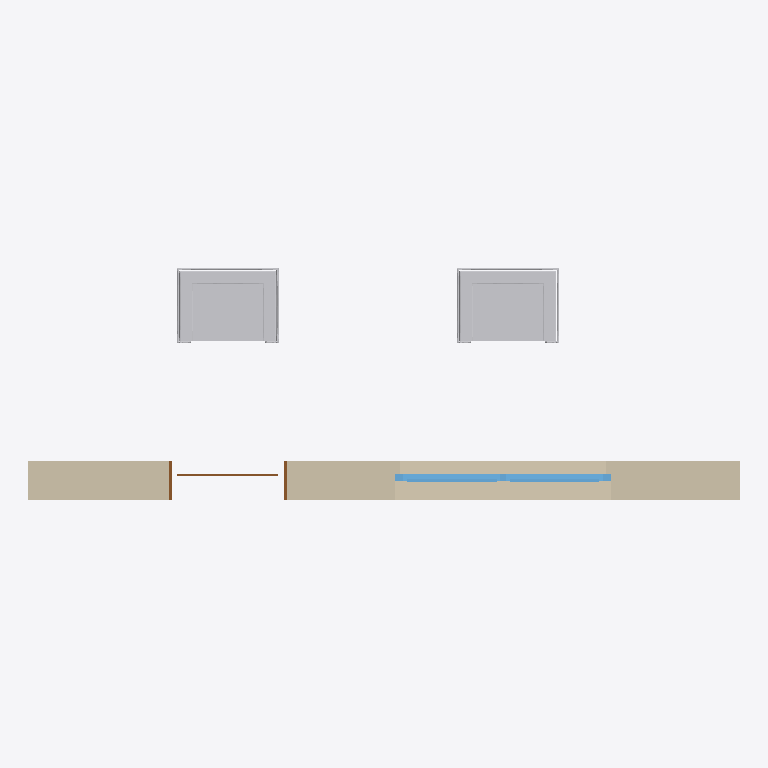
Plan cut of the same IFC building model at storey 'Ebene 0' (level 0.00 m, cut at 1.40 m), seen from above with north up, elements coloured by IFC class: 2 other elements (light grey), 1 wall (beige), 1 window (light blue), 1 door (brown). Cut surfaces are drawn darker.
Extent 6.6 m × 2.2 m × 3.0 m (x, y, z). Storeys (1): Ebene 0 at 0.00 m. Elements (5): 2 IfcFurnishingElement, 1 IfcDoor, 1 IfcWallStandardCase, 1 IfcWindow.

HEADER;
FILE_DESCRIPTION(('ViewDefinition [CoordinationView_V2.0]'),'2;1');
FILE_NAME('Projektnummer','2017-05-15T18:51:55',(''),(''),'The EXPRESS Data Manager Version 5.02.0100.07 : ','20150714_1515(x64) - Exporter 16.4.0.0 - Alterna','');
FILE_SCHEMA(('IFC2X3'));
ENDSEC;
DATA;
#100=IFCPROJECT('0VZEmKAFD2phhNMAlAJgvS',#41,'Projektnummer',$,$,'Projektname','Projektstatus',(#92),#87);
#7300=IFCSITE('0VZEmKAFD2phhNMAlAJgvU',#41,'Default',$,'',#7299,$,$,.ELEMENT.,(52,30,59,765625),(13,23,59,998626),0.0,$,$);
#110=IFCBUILDING('0VZEmKAFD2phhNMAlAJgvT',#41,'',$,$,#32,$,'',.ELEMENT.,$,$,#106);
#125=IFCBUILDINGSTOREY('0VZEmKAFD2phhNMAiriJ5k',#41,'Ebene 0',$,$,#124,$,'Ebene 0',.ELEMENT.,0.0);
#173=IFCWALLSTANDARDCASE('09ROgqv4LAteEdGPYnWjHs',#41,'Basiswand:MW 24.0 WD 12.0:375300',$,'Basiswand:MW 24.0 WD 12.0:3900',#142,#169,'375300');
#7279=IFCFURNISHINGELEMENT('2MGEtzq3z5$PnVs9Yktba0',#41,'Sessel - Klassiker (1):Sessel - Klassiker (1):383114',$,'Sessel - Klassiker (1)',#7278,#7273,'383114');
#7293=IFCFURNISHINGELEMENT('2MGEtzq3z5$PnVs9YktbbT',#41,'Sessel - Klassiker (1):Sessel - Klassiker (1):383191',$,'Sessel - Klassiker (1)',#7292,#7287,'383191');
#442=IFCWINDOW('09ROgqv4LAteEdGPYnWgw6',#41,'Fenster 2-flg - Anschlag:2.01 x 1.26:377076',$,'2.01 x 1.26',#7521,#436,'377076',1.27000000000001,2.01);
#329=IFCDOOR('09ROgqv4LAteEdGPYnWgxu',#41,'Eingangstür 1-flg - Glasfüllung:Eingangstür 1-flg - Glasfüllung:376970',$,'Eingangstür 1-flg - Glasfüllung',#7409,#323,'376970',2.29999999999998,1.1);
ENDSEC;
